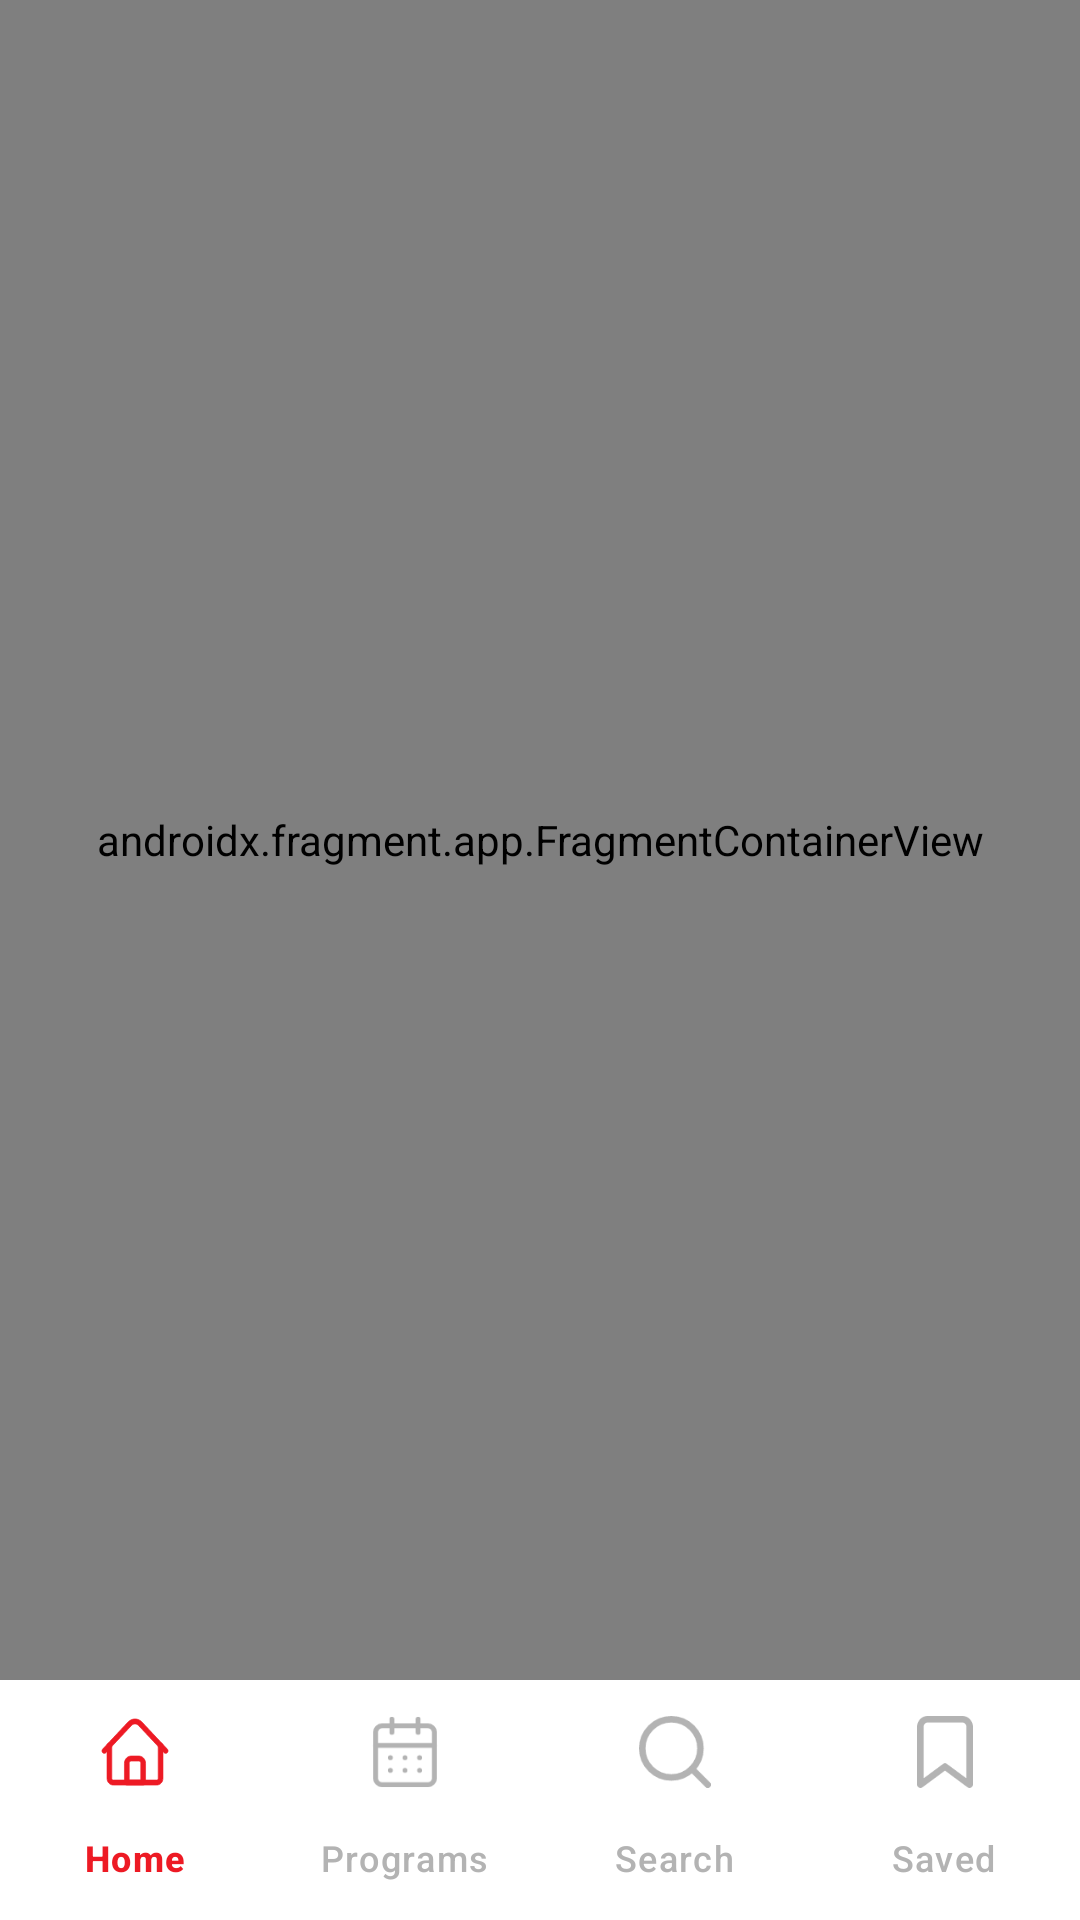

Produce the Android XML layout that renders to this screen, including the resource entries it uses.
<!-- AndroidManifest.xml: application theme Theme.MVVMProject -->
<!-- res/layout/activity_main.xml -->
<?xml version="1.0" encoding="utf-8"?>
<androidx.constraintlayout.widget.ConstraintLayout xmlns:android="http://schemas.android.com/apk/res/android"
    xmlns:app="http://schemas.android.com/apk/res-auto"
    xmlns:tools="http://schemas.android.com/tools"
    android:id="@+id/main"
    android:layout_width="match_parent"
    android:layout_height="match_parent"
    android:background="@color/white_smoke"
    tools:context=".ui.MainActivity">

    <androidx.fragment.app.FragmentContainerView
        android:id="@+id/nav_host_fragment"
        android:name="androidx.navigation.fragment.NavHostFragment"
        android:layout_width="match_parent"
        android:layout_height="0dp"
        app:navGraph="@navigation/landing_nav_graph"
        app:defaultNavHost="true"
        app:layout_constraintBottom_toTopOf="@id/bottomNav"
        app:layout_constraintTop_toTopOf="parent" />

    <com.google.android.material.bottomnavigation.BottomNavigationView
        android:id="@+id/bottomNav"
        android:layout_width="match_parent"
        android:layout_height="wrap_content"
        android:background="@drawable/bottom_nav_background"
        android:elevation="@dimen/_7sdp"
        app:itemIconTint="@color/nav_text_color"
        app:itemTextColor="@color/nav_text_color"
        app:labelVisibilityMode="labeled"
        app:itemActiveIndicatorStyle="@null"
        app:layout_constraintBottom_toBottomOf="parent"
        app:menu="@menu/bottom_nav_view_menu"/>

</androidx.constraintlayout.widget.ConstraintLayout>
<!-- resources referenced by this layout -->
<resources>
  <color name="white_smoke">#F5F5F5</color>
  <!-- drawable bottom_nav_background (drawable) -->
  <?xml version="1.0" encoding="utf-8"?>
  <shape xmlns:android="http://schemas.android.com/apk/res/android"
      android:shape="rectangle">
  
      <solid android:color="@color/white" />
  
      <corners
          android:topLeftRadius="@dimen/_18sdp"
          android:topRightRadius="@dimen/_18sdp" />
  
  </shape>
  <style name="Theme.MVVMProject" parent="Base.Theme.MVVMProject" />
  <color name="white">#FFFFFFFF</color>
  <style name="Base.Theme.MVVMProject" parent="Theme.Material3.Light.NoActionBar">
          
           <item name="colorPrimary">@color/white_smoke</item>
          
          <item name="android:statusBarColor">@color/white_smoke</item>
          <item name="android:windowLightStatusBar">true</item>
      </style>
</resources>
